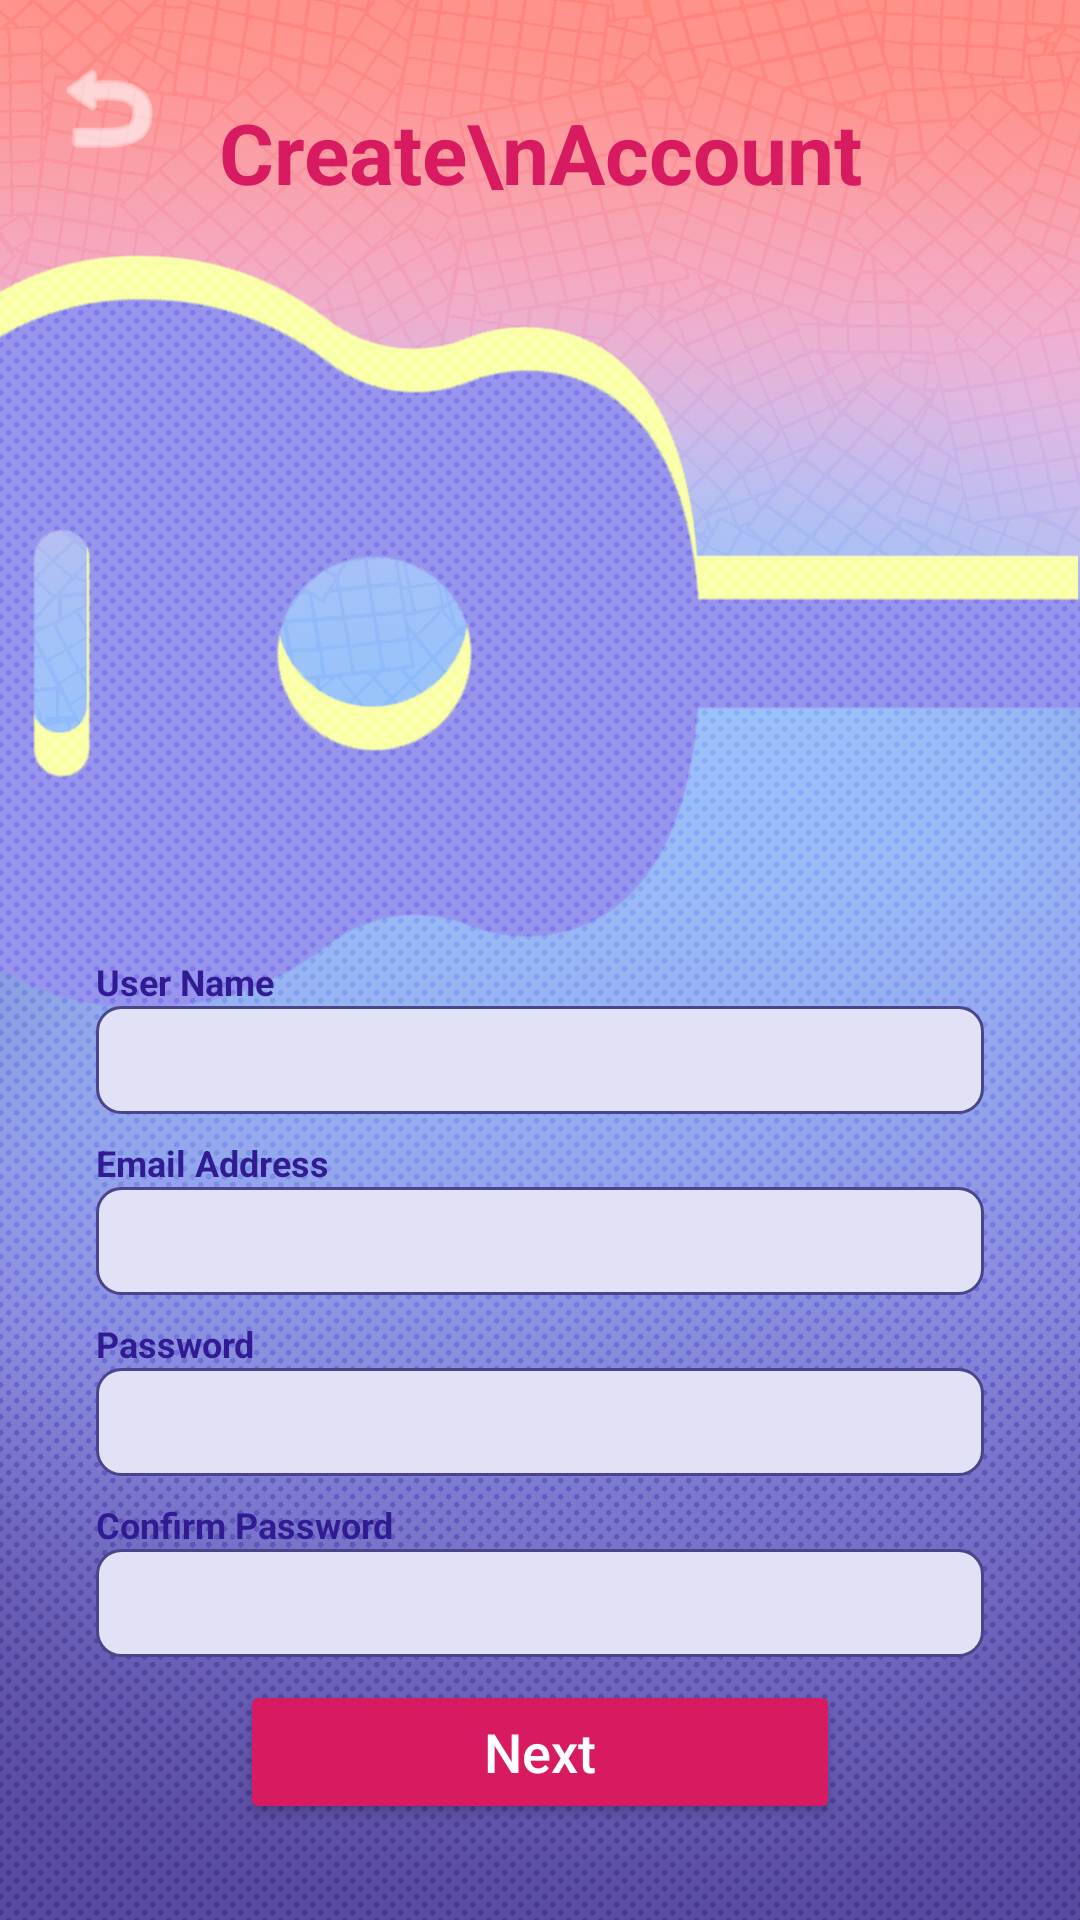

Produce the Android XML layout that renders to this screen, including the resource entries it uses.
<!-- AndroidManifest.xml: application theme Theme.ChordLab -->
<!-- res/layout/activity_registration.xml -->
<?xml version="1.0" encoding="utf-8"?>
<FrameLayout xmlns:android="http://schemas.android.com/apk/res/android"
    xmlns:app="http://schemas.android.com/apk/res-auto"
    android:layout_width="match_parent"
    android:layout_height="match_parent">

    <ImageView
        android:layout_width="match_parent"
        android:layout_height="match_parent"
        android:contentDescription="@null"
        android:scaleType="centerCrop"
        android:src="@drawable/register_bg" />

    <androidx.constraintlayout.widget.ConstraintLayout
        android:id="@+id/registration"
        android:layout_width="match_parent"
        android:layout_height="match_parent">

        <ImageView
            android:id="@+id/btnBackReg"
            android:layout_width="40dp"
            android:layout_height="40dp"
            android:layout_margin="16dp"
            android:src="@android:drawable/ic_menu_revert"
            app:layout_constraintStart_toStartOf="parent"
            app:layout_constraintTop_toTopOf="parent"
            app:tint="#FFFFFF" />

        <TextView
            android:id="@+id/tvTitle"
            android:layout_width="wrap_content"
            android:layout_height="wrap_content"
            android:layout_marginTop="32dp"
            android:text="Create\nAccount"
            android:textAlignment="center"
            android:textColor="#D81B60"
            android:textSize="28sp"
            android:textStyle="bold"
            app:layout_constraintEnd_toEndOf="parent"
            app:layout_constraintStart_toStartOf="parent"
            app:layout_constraintTop_toTopOf="parent" />

        <ImageView
            android:id="@+id/ivGuitarBg"
            android:layout_width="match_parent"
            android:layout_height="250dp"
            android:scaleType="fitCenter"
            app:layout_constraintEnd_toEndOf="parent"
            app:layout_constraintStart_toStartOf="parent"
            app:layout_constraintTop_toBottomOf="@id/tvTitle" />

        <LinearLayout
            android:id="@+id/formContainer"
            android:layout_width="0dp"
            android:layout_height="wrap_content"
            android:layout_marginHorizontal="32dp"
            android:orientation="vertical"
            app:layout_constraintBottom_toTopOf="@+id/btnNext"
            app:layout_constraintEnd_toEndOf="parent"
            app:layout_constraintStart_toStartOf="parent"
            app:layout_constraintTop_toBottomOf="@id/ivGuitarBg">

            <TextView
                android:layout_width="wrap_content"
                android:layout_height="wrap_content"
                android:text="User Name"
                android:textColor="#311B92"
                android:textSize="12sp"
                android:textStyle="bold" />

            <EditText
                android:id="@+id/et_username"
                android:layout_width="match_parent"
                android:layout_height="36dp"
                android:layout_marginBottom="8dp"
                android:background="@drawable/input_field_bg"
                android:gravity="center_vertical"
                android:hint=""
                android:paddingHorizontal="12dp"
                android:textColor="#311B92"
                android:textColorHint="#9E9E9E"
                android:textSize="14sp" />

            <TextView
                android:layout_width="wrap_content"
                android:layout_height="wrap_content"
                android:text="Email Address"
                android:textColor="#311B92"
                android:textSize="12sp"
                android:textStyle="bold" />

            <EditText
                android:id="@+id/et_email"
                android:layout_width="match_parent"
                android:layout_height="36dp"
                android:layout_marginBottom="8dp"
                android:background="@drawable/input_field_bg"
                android:gravity="center_vertical"
                android:hint=""
                android:inputType="textEmailAddress"
                android:paddingHorizontal="12dp"
                android:textColor="#311B92"
                android:textColorHint="#9E9E9E"
                android:textSize="14sp" />

            <TextView
                android:layout_width="wrap_content"
                android:layout_height="wrap_content"
                android:text="Password"
                android:textColor="#311B92"
                android:textSize="12sp"
                android:textStyle="bold" />

            <RelativeLayout
                android:layout_width="match_parent"
                android:layout_height="36dp"
                android:layout_marginBottom="8dp">

                <EditText
                    android:id="@+id/et_password"
                    android:layout_width="match_parent"
                    android:layout_height="match_parent"
                    android:background="@drawable/input_field_bg"
                    android:gravity="center_vertical"
                    android:inputType="textPassword"
                    android:paddingStart="12dp"
                    android:paddingEnd="40dp"
                    android:textColor="#311B92"
                    android:textColorHint="#9E9E9E"
                    android:textSize="14sp" />

                <ImageView
                    android:id="@+id/iv_toggle_password"
                    android:layout_width="40dp"
                    android:layout_height="40dp"
                    android:layout_alignParentEnd="true"
                    android:layout_centerVertical="true"
                    android:layout_marginEnd="4dp"
                    android:padding="8dp"
                    android:src="@drawable/ic_visibility_on" />

            </RelativeLayout>

            <TextView
                android:layout_width="wrap_content"
                android:layout_height="wrap_content"
                android:text="Confirm Password"
                android:textColor="#311B92"
                android:textSize="12sp"
                android:textStyle="bold" />

            <RelativeLayout
                android:layout_width="match_parent"
                android:layout_height="36dp"
                android:layout_marginBottom="8dp">

                <EditText
                    android:id="@+id/et_confirm_password"
                    android:layout_width="match_parent"
                    android:layout_height="match_parent"
                    android:background="@drawable/input_field_bg"
                    android:gravity="center_vertical"
                    android:inputType="textPassword"
                    android:paddingStart="12dp"
                    android:paddingEnd="40dp"
                    android:textColor="#311B92"
                    android:textColorHint="#9E9E9E"
                    android:textSize="14sp" />

                <ImageView
                    android:id="@+id/iv_toggle_confirm_password"
                    android:layout_width="40dp"
                    android:layout_height="40dp"
                    android:layout_alignParentEnd="true"
                    android:layout_centerVertical="true"
                    android:layout_marginEnd="4dp"
                    android:padding="8dp"
                    android:src="@drawable/ic_visibility_on" />

            </RelativeLayout>

        </LinearLayout>

        <Button
            android:id="@+id/btnNext"
            android:layout_width="200dp"
            android:layout_height="wrap_content"
            android:layout_marginBottom="32dp"
            android:backgroundTint="#D81B60"
            android:text="Next"
            android:textAllCaps="false"
            android:textColor="@android:color/white"
            android:textSize="18sp"
            app:cornerRadius="12dp"
            app:layout_constraintBottom_toBottomOf="parent"
            app:layout_constraintEnd_toEndOf="parent"
            app:layout_constraintStart_toStartOf="parent" />

    </androidx.constraintlayout.widget.ConstraintLayout>

</FrameLayout>
<!-- resources referenced by this layout -->
<resources>
  <!-- drawable input_field_bg (drawable) -->
  <?xml version="1.0" encoding="utf-8"?>
  <shape xmlns:android="http://schemas.android.com/apk/res/android"
      android:shape="rectangle">
  
      <solid android:color="#E1E2F6" />
  
      <stroke
          android:width="1dp"
          android:color="#4A448A" />
  
      <corners android:radius="8dp" />
  
  </shape>
  <!-- drawable register_bg: png bitmap (drawable, 926910 bytes) -->
  <style name="Theme.ChordLab" parent="Base.Theme.ChordLab" />
  <style name="Base.Theme.ChordLab" parent="Theme.Material3.DayNight.NoActionBar">
          
          
      </style>
</resources>
